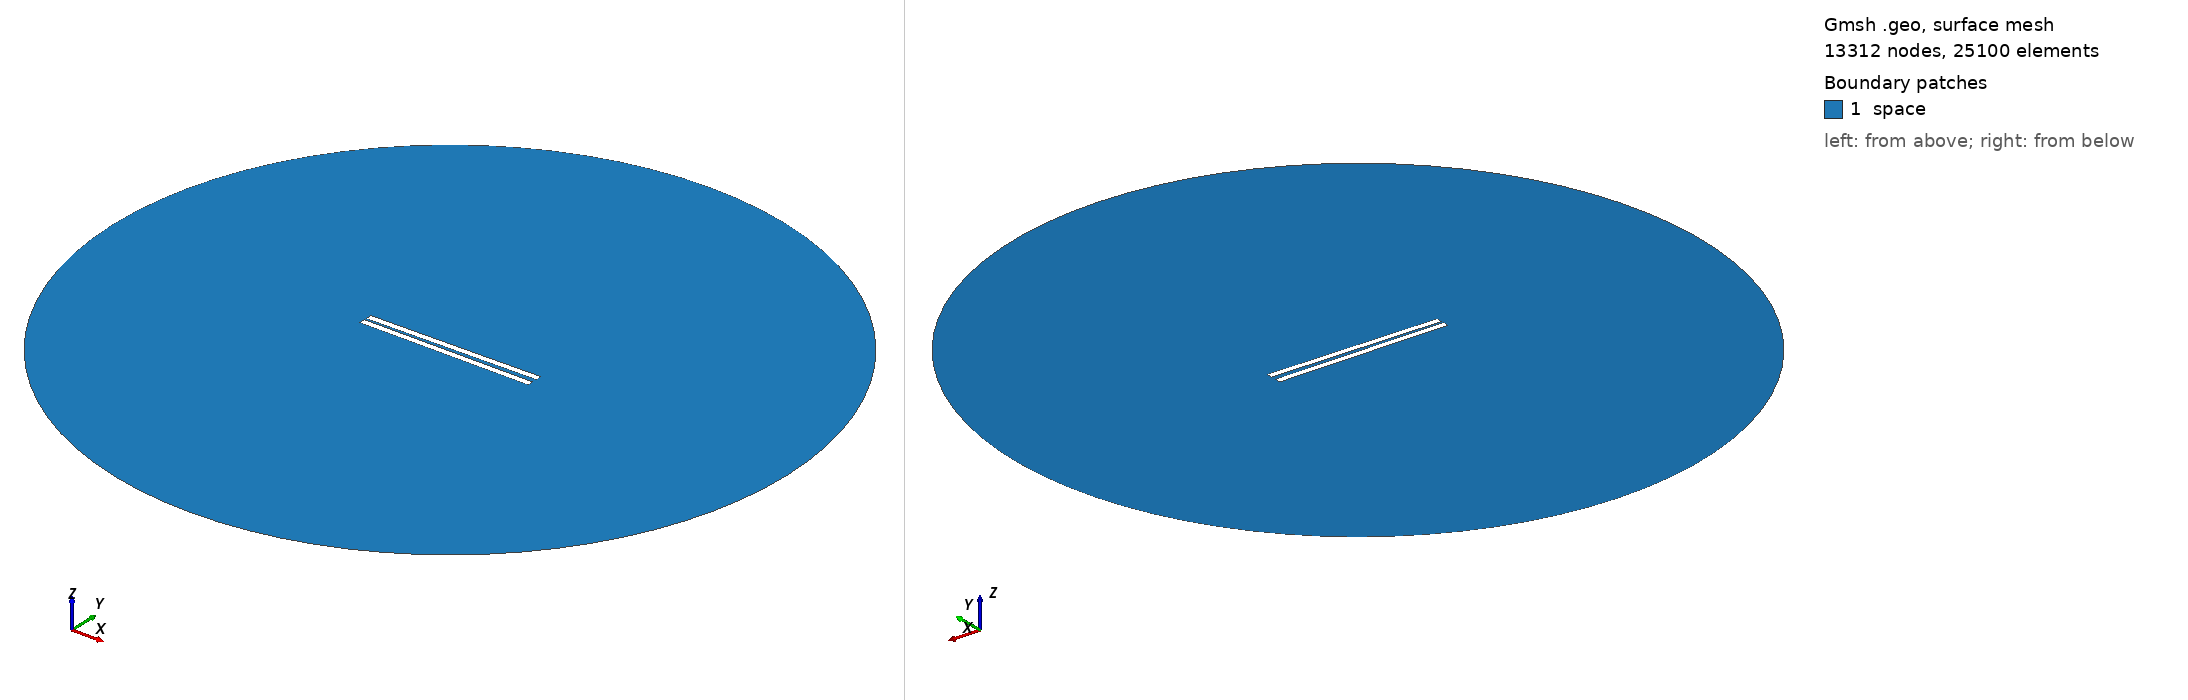

Gmsh geometry script, surface-meshed: 13312 nodes, 25100 surface elements. Boundary patches (legend numbers): 1 space. Left view from above one corner, right view from below the opposite corner. Legend entries are the model's physical surfaces. The drawing asked Gmsh for element sizes between 1% and 20% of the model's largest extent; the script's own settings can give other sizes.

=== 152.geo (drawn) ===
// Set the geometry kernel
SetFactory("OpenCASCADE");

//---------------------------------------
// Rectangles
//---------------------------------------

// Rectangle 1 (top)
Point(1) = {-49.84444444444444, 1.0277777777777777, 0, 1.0};
Point(2) = {49.84444444444444, 1.0277777777777777, 0, 1.0};
Point(3) = {49.84444444444444, 4.716666666666667, 0, 1.0};
Point(4) = {-49.84444444444444, 4.716666666666667, 0, 1.0};

Line(1) = {1, 2};
Line(2) = {2, 3};
Line(3) = {3, 4};
Line(4) = {4, 1};

Line Loop(1) = {1, 2, 3, 4};
Plane Surface(1) = {1};

Rotate { {0, 0, 1}, {0,  1.0277777777777777,  0}, 0.014 } {
  Surface{1};
}

// Rectangle 2 (bottom)
Point(5) = {-49.84444444444444, -1.0277777777777777, 0, 1.0};
Point(6) = {49.84444444444444, -1.0277777777777777, 0, 1.0};
Point(7) = {49.84444444444444, -4.716666666666667, 0, 1.0};
Point(8) = {-49.84444444444444, -4.716666666666667, 0, 1.0};

Line(5) = {5, 6};
Line(6) = {6, 7};
Line(7) = {7, 8};
Line(8) = {8, 5};

Line Loop(2) = {5, 6, 7, 8};
Plane Surface(2) = {2}; 


//---------------------------------------
// Circle
//---------------------------------------

// Define points
Point(9) = {0, 0, 0};        // Center
Point(10) = {200, 0, 0};     // Start point
Point(11) = {0, 200, 0};     // 90 degrees
Point(12) = {-200, 0, 0};    // 180 degrees
Point(13) = {0, -200, 0};    // 270 degrees

// Define circle arcs (each needs start, center, end)
Circle(9) = {10, 9, 11};
Circle(10) = {11, 9, 12};
Circle(11) = {12, 9, 13};
Circle(12) = {13, 9, 10};

// Define curve loop and surface if needed
Curve Loop(3) = {9, 10, 11, 12};
Surface(3) = {3};

// Subtract Rectangles from Circle
BooleanDifference{ Surface{3}; Delete; }{ Surface{1}; Surface{2}; Delete; }

//---------------------------------------
// Transfinite Lines and Surface
//---------------------------------------
r = 7;
Transfinite Line {1, 3} = 50*r Using Progression 1;
Transfinite Line {2, 4} = 2*r Using Progression 1;
Transfinite Line {5, 7} = 50*r Using Progression 1;
Transfinite Line {6, 8} = 2*r Using Progression 1;
Transfinite Line {9, 10, 11, 12} = 20 Using Progression 1;

//---------------------------------------
// Define Physical Groups
//---------------------------------------                

//--- Physical Curves
// Physical groups for boundaries
Physical Line("force_segment", 10) = {1};
Physical Line("upper_plate", 11) = {2, 3, 4};
Physical Line("lower_plate", 12) = {5, 6, 7, 8};
Physical Line("boundary", 20) = {9, 10, 11, 12};

//--- Physical Surfaces
Physical Surface("space", 30) = {3};

//---------------------------------------
// 6. Generate the Mesh
//---------------------------------------
Mesh 2;  // 2D mesh generation
